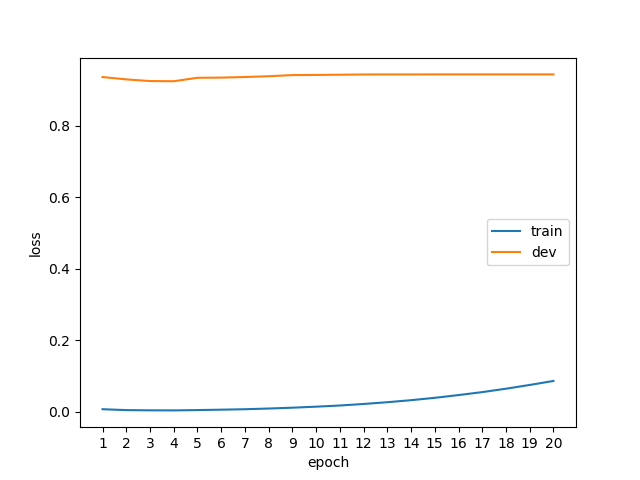

Data behind this chart, as committed beside it:
epoch, phase, loss
1, train, 0.0068
1, dev, 0.9363
2, train, 0.0043
2, dev, 0.9297
3, train, 0.0037
3, dev, 0.9251
4, train, 0.0035
4, dev, 0.9246
5, train, 0.0044
5, dev, 0.9342
6, train, 0.0055
6, dev, 0.9347
7, train, 0.0068
7, dev, 0.9364
8, train, 0.0087
8, dev, 0.9386
9, train, 0.0111
9, dev, 0.9418
10, train, 0.0139
10, dev, 0.9422
11, train, 0.0172
11, dev, 0.9428
12, train, 0.0215
12, dev, 0.9435
13, train, 0.0264
13, dev, 0.9436
14, train, 0.0321
14, dev, 0.9436
15, train, 0.0387
15, dev, 0.9437
16, train, 0.0464
16, dev, 0.9437
17, train, 0.0547
17, dev, 0.9437
18, train, 0.0642
18, dev, 0.9437
19, train, 0.0747
19, dev, 0.9437
20, train, 0.0859
20, dev, 0.9437
